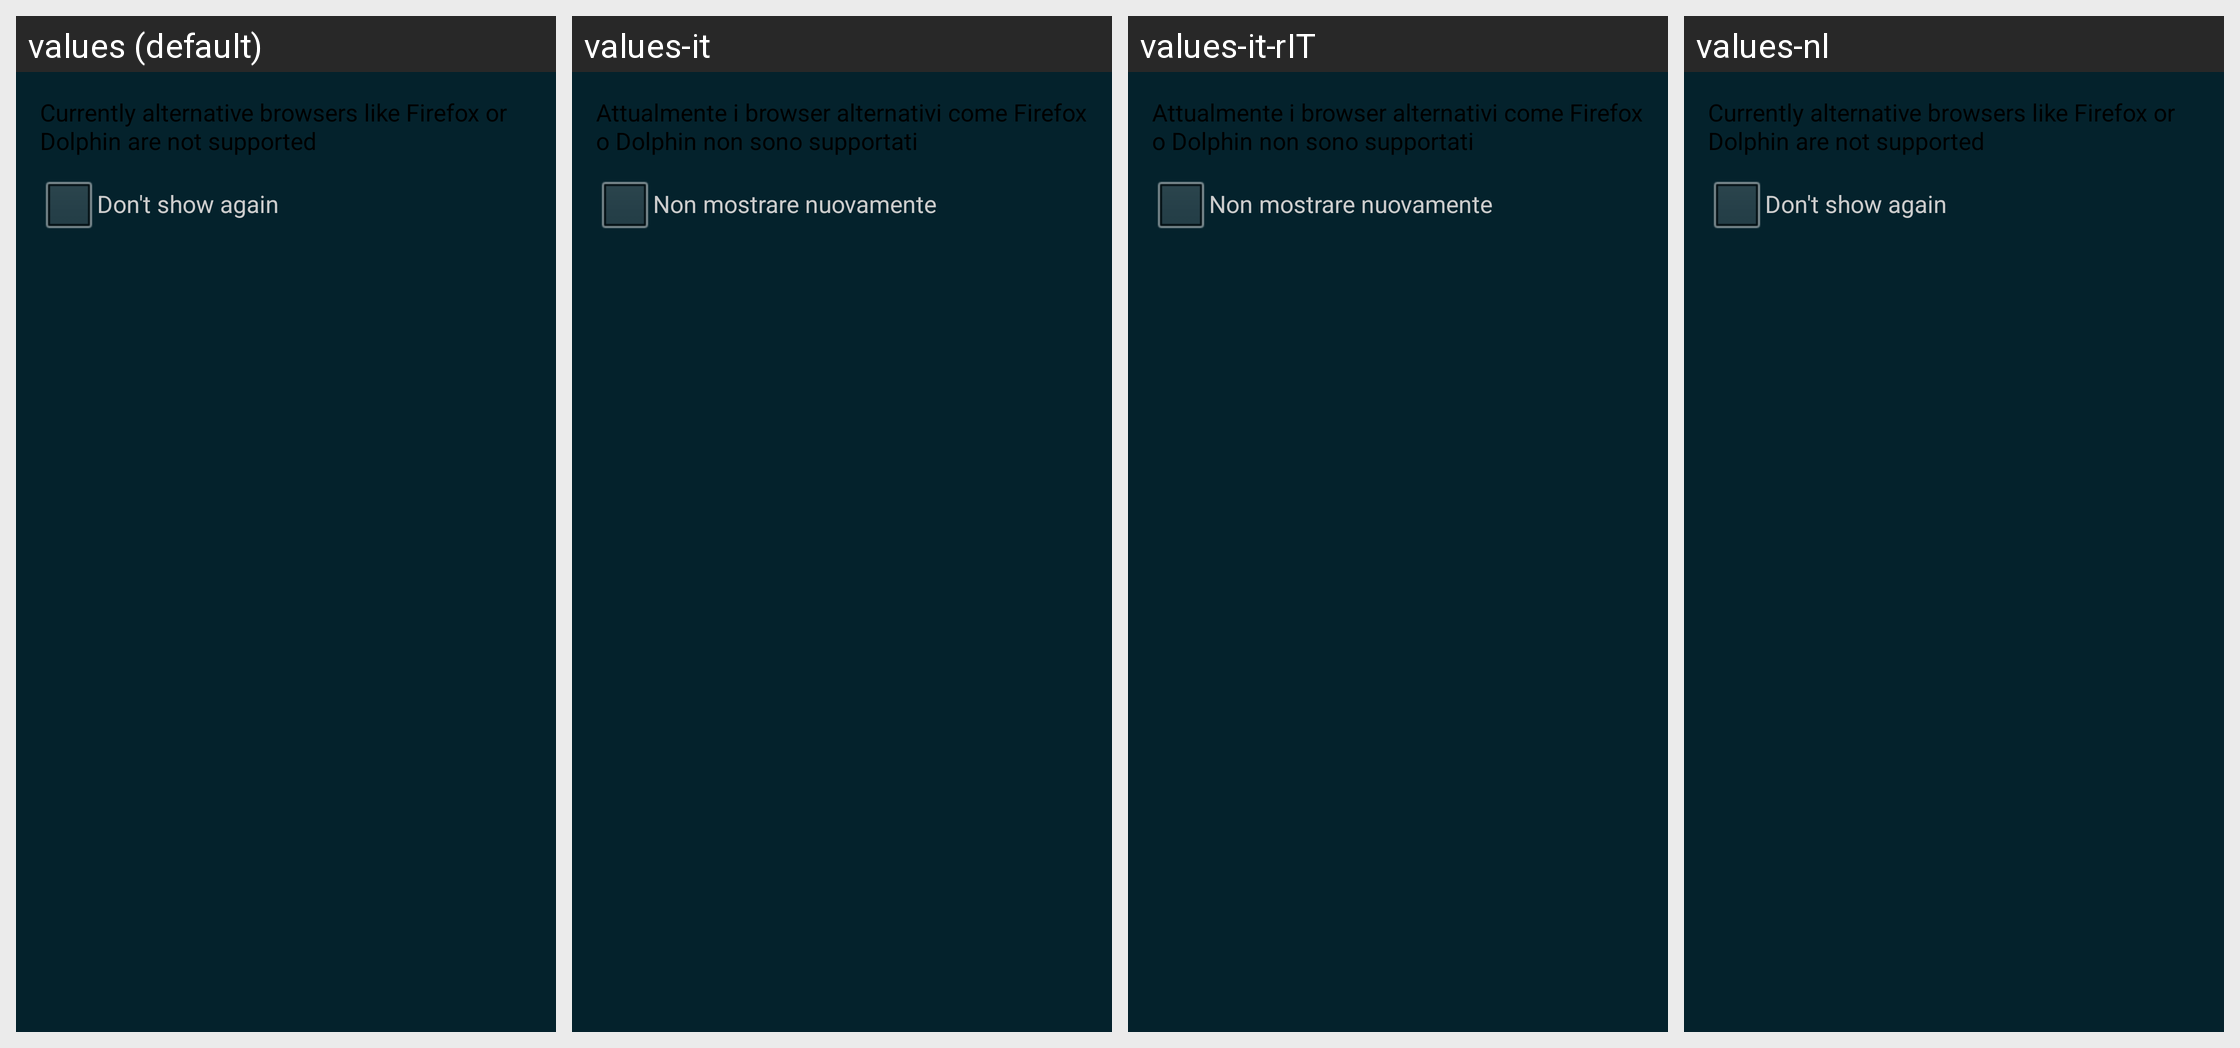

For this localized Android screen grid, give each drawn string resource with its value in every locale shown.
Android screen res/layout/dialog_web_warning.xml rendered under 4 locales, left to right: values (default), values-it, values-it-rIT, values-nl. Device: Nexus 5 (rendered at 1080×1920; each locale shown at half size, 540×960, under a caption strip naming it); theme Theme.Catroid.
Other locales in the repository, not shown: values-de, values-de-rDE, values-ja, values-ko, values-pt, values-ro, values-ru.
Strings drawn on this screen, with the default value and each locale's value (text and hints the layout hard-codes, and strings that could not be matched under every locale, appear in the picture but are not listed):

main_menu_web_dialog_message
  values: Currently alternative browsers like Firefox or Dolphin are not supported
  values-it: Attualmente i browser alternativi come Firefox o Dolphin non sono supportati
  values-it-rIT: Attualmente i browser alternativi come Firefox o Dolphin non sono supportati
  values-nl: Currently alternative browsers like Firefox or Dolphin are not supported  [not translated; the default value is used]

main_menu_web_dialog_dont_show
  values: Don't show again
  values-it: Non mostrare nuovamente
  values-it-rIT: Non mostrare nuovamente
  values-nl: Don't show again  [not translated; the default value is used]
